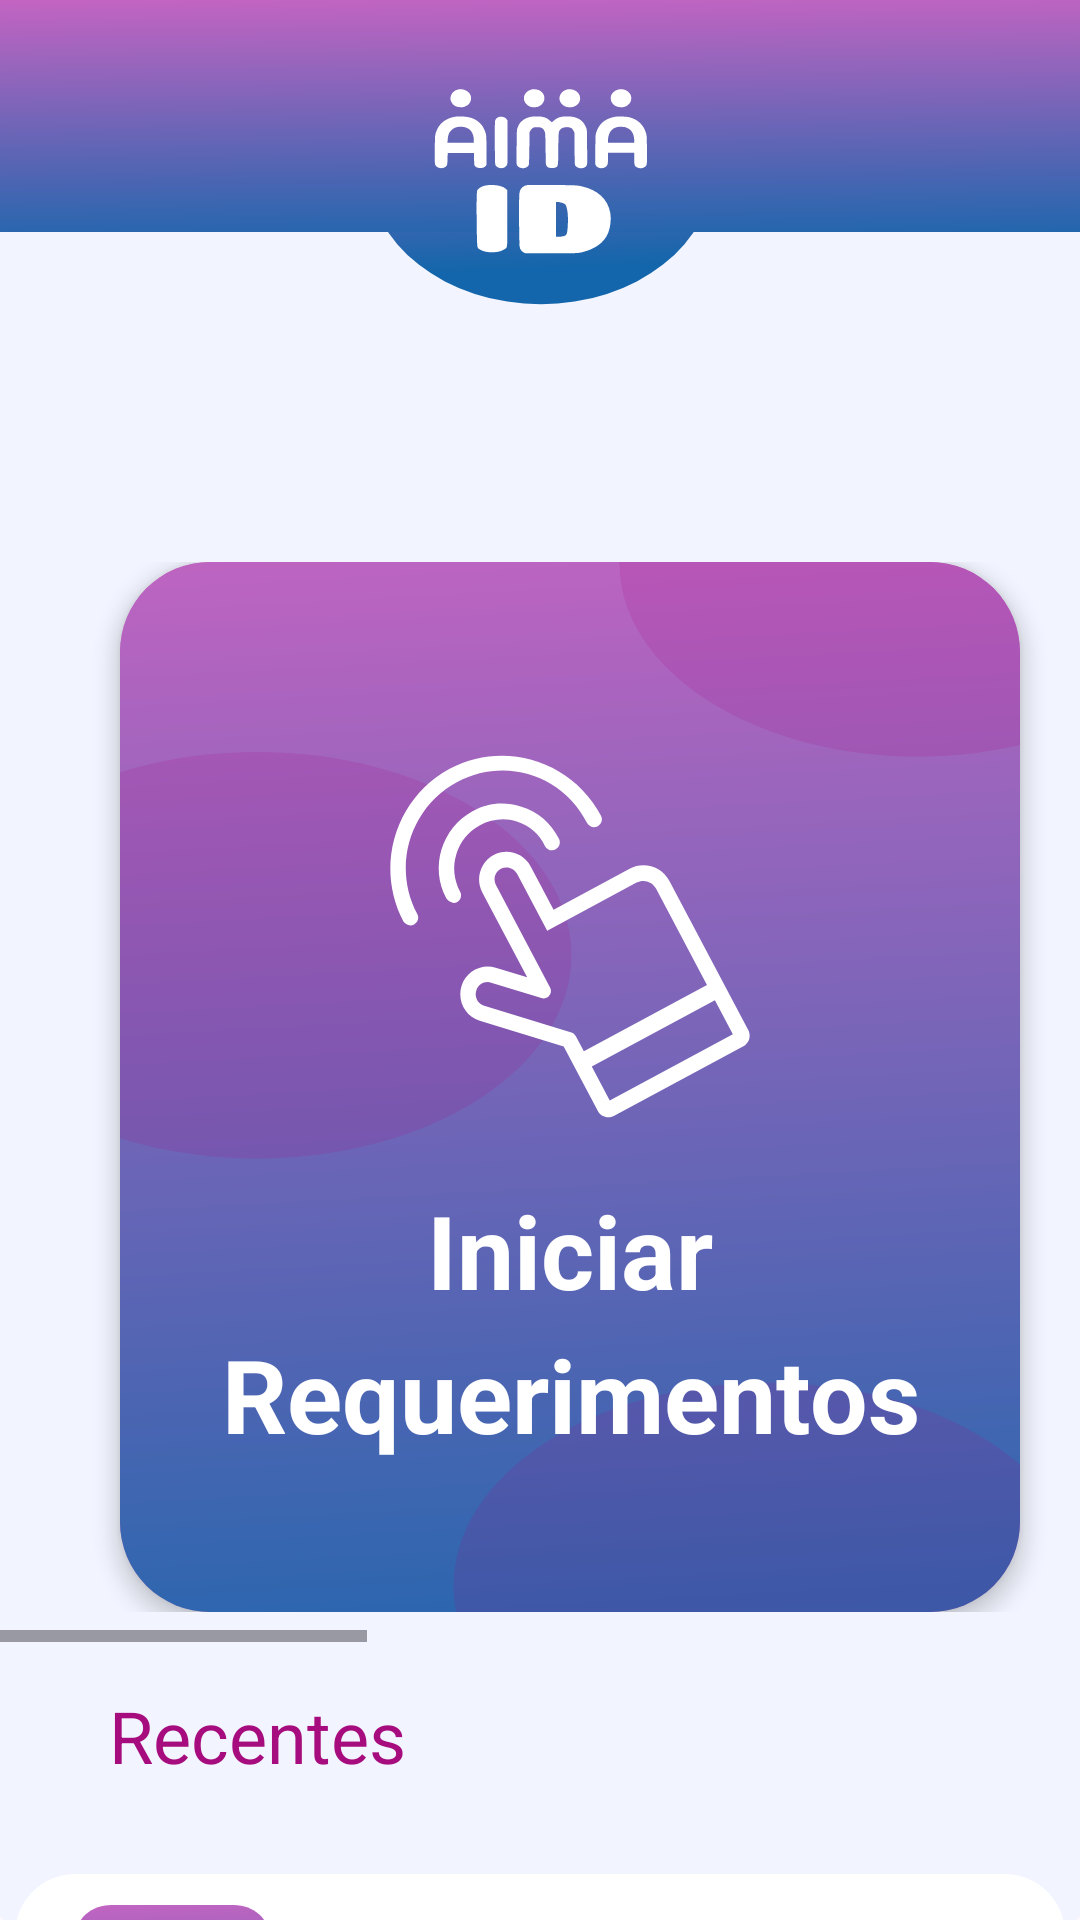

Android layout source for this screen:
<!-- AndroidManifest.xml: application theme Theme.Aimaidapp -->
<!-- res/layout/activity_user.xml -->
<?xml version="1.0" encoding="utf-8"?>
<androidx.constraintlayout.widget.ConstraintLayout xmlns:android="http://schemas.android.com/apk/res/android"
    xmlns:app="http://schemas.android.com/apk/res-auto"
    xmlns:tools="http://schemas.android.com/tools"
    android:id="@+id/main"
    android:layout_width="match_parent"
    android:layout_height="match_parent"
    android:background="@drawable/bg_aima_home"
    tools:context=".ui.view.UserActivity">

    <ImageView
        android:id="@+id/imageView2"
        android:layout_width="37dp"
        android:layout_height="34dp"
        android:adjustViewBounds="true"
        android:visibility="invisible"
        app:layout_constraintBottom_toBottomOf="parent"
        app:layout_constraintEnd_toEndOf="parent"
        app:layout_constraintHorizontal_bias="0.042"
        app:layout_constraintStart_toStartOf="parent"
        app:layout_constraintTop_toTopOf="parent"
        app:layout_constraintVertical_bias="0.018"
        app:srcCompat="@drawable/ic_menu_hamburguer" />

    <TextView
        android:id="@+id/textViewNameUser"
        android:layout_width="wrap_content"
        android:layout_height="wrap_content"
        android:layout_marginTop="90dp"
        android:fontFamily="sans-serif"
        android:textAppearance="@style/TextAppearance.AppCompat.Large"
        android:textColor="@color/aima_pink"
        android:textSize="24sp"
        app:layout_constraintEnd_toEndOf="parent"
        app:layout_constraintHorizontal_bias="0.139"
        app:layout_constraintStart_toStartOf="parent"
        app:layout_constraintTop_toBottomOf="@+id/imageView2" />

    <HorizontalScrollView
        android:id="@+id/horizontalScrollView"
        android:layout_width="match_parent"
        android:layout_height="360dp"
        android:layout_marginTop="20dp"
        app:layout_constraintEnd_toEndOf="parent"
        app:layout_constraintStart_toStartOf="parent"
        app:layout_constraintTop_toBottomOf="@+id/textViewNameUser">

        <LinearLayout
            android:layout_width="wrap_content"
            android:layout_marginBottom="10dp"
            android:layout_height="match_parent"
            android:orientation="horizontal">


            <androidx.cardview.widget.CardView
                android:id="@+id/card_service"
                android:layout_width="300dp"
                android:layout_height="match_parent"
                android:layout_marginStart="40dp"
                app:cardBackgroundColor="@color/aima_purple"
                app:cardCornerRadius="30dp"
                app:cardElevation="4dp">

                <FrameLayout
                    android:layout_width="match_parent"
                    android:layout_height="match_parent"
                    android:background="@drawable/bg_aima_id">

                    <TextView
                        android:layout_width="wrap_content"
                        android:layout_height="wrap_content"
                        android:layout_gravity="bottom|center"
                        android:layout_marginBottom="50dp"
                        android:lineSpacingExtra="8sp"
                        android:text="@string/RequestResidency"
                        android:textAlignment="center"
                        android:textColor="@color/aima_white"
                        android:textSize="34sp"
                        android:textStyle="bold" />

                    <ImageView
                        android:id="@+id/imageView6"
                        android:layout_width="wrap_content"
                        android:layout_height="wrap_content"
                        android:layout_gravity="center"
                        android:layout_marginBottom="50dp"
                        app:srcCompat="@drawable/ic_request" />

                </FrameLayout>
            </androidx.cardview.widget.CardView>


            <androidx.cardview.widget.CardView
                android:id="@+id/card_upload"
                android:layout_width="300dp"
                android:layout_height="match_parent"
                android:layout_marginStart="40dp"
                app:cardCornerRadius="30dp"
                app:cardElevation="4dp">

                <FrameLayout
                    android:layout_width="match_parent"
                    android:layout_height="match_parent"
                    android:background="@drawable/bg_aima_id">

                    <TextView
                        android:layout_width="wrap_content"
                        android:layout_height="wrap_content"
                        android:layout_gravity="bottom|center"
                        android:layout_marginBottom="50dp"
                        android:lineSpacingExtra="8sp"
                        android:text="@string/UploadDocs"
                        android:textAlignment="center"
                        android:textColor="@color/aima_white"
                        android:textSize="36sp"
                        android:textStyle="bold" />

                    <ImageView
                        android:id="@+id/symbolFamilly"
                        android:layout_width="wrap_content"
                        android:layout_height="wrap_content"
                        android:layout_gravity="center"
                        android:layout_marginBottom="50dp"
                        app:srcCompat="@drawable/ic_upload" />

                </FrameLayout>
            </androidx.cardview.widget.CardView>


            <androidx.cardview.widget.CardView
                android:id="@+id/card_scheduling"
                android:layout_width="300dp"
                android:layout_height="match_parent"
                android:layout_marginStart="40dp"
                android:layout_marginEnd="40dp"
                app:cardCornerRadius="30dp"
                app:cardElevation="4dp">

                <FrameLayout
                    android:layout_width="match_parent"
                    android:layout_height="match_parent"
                    android:background="@drawable/bg_aima_id">

                    <TextView
                        android:layout_width="wrap_content"
                        android:layout_height="wrap_content"
                        android:layout_gravity="bottom|center"
                        android:layout_marginBottom="50dp"
                        android:lineSpacingExtra="8sp"
                        android:text="@string/RequestScheduling"
                        android:textAlignment="center"
                        android:textColor="@color/aima_white"
                        android:textSize="34sp"
                        android:textStyle="bold" />

                    <ImageView
                        android:id="@+id/symbolCalendar"
                        android:layout_width="wrap_content"
                        android:layout_height="wrap_content"
                        android:layout_gravity="center"
                        android:layout_marginBottom="50dp"
                        app:srcCompat="@drawable/ic_calendarhome" />

                </FrameLayout>
            </androidx.cardview.widget.CardView>

        </LinearLayout>
    </HorizontalScrollView>

    <TextView
        android:id="@+id/textView2"
        android:layout_width="wrap_content"
        android:layout_height="wrap_content"
        android:layout_marginTop="15dp"
        android:fontFamily="sans-serif"
        android:text="Recentes"
        android:textAppearance="@style/TextAppearance.AppCompat.Large"
        android:textColor="@color/aima_pink"
        android:textSize="24sp"
        app:layout_constraintEnd_toEndOf="parent"
        app:layout_constraintHorizontal_bias="0.139"
        app:layout_constraintStart_toStartOf="parent"
        app:layout_constraintTop_toBottomOf="@+id/horizontalScrollView" />

    <LinearLayout
        android:id="@+id/linearLayout2"
        android:layout_width="wrap_content"
        android:layout_height="80dp"
        android:layout_marginTop="30dp"
        android:orientation="horizontal"
        app:layout_constraintEnd_toEndOf="parent"
        app:layout_constraintStart_toStartOf="parent"
        app:layout_constraintTop_toBottomOf="@+id/textView2">

        <androidx.cardview.widget.CardView
            android:layout_width="350dp"
            android:layout_height="match_parent"
            app:cardBackgroundColor="@color/aima_white"
            app:cardCornerRadius="20dp"
            app:cardElevation="0dp">

            <FrameLayout
                android:layout_width="65dp"
                android:layout_height="59dp"
                android:layout_gravity="center_vertical"
                android:layout_marginStart="20dp"
                android:background="@drawable/mini_button">

                <ImageView
                    android:id="@+id/mini_button"
                    android:layout_width="48dp"
                    android:layout_height="43dp"
                    android:layout_gravity="center"
                    app:srcCompat="@drawable/ic_to_do_list" />
            </FrameLayout>

            <TextView
                android:layout_width="wrap_content"
                android:layout_height="wrap_content"
                android:layout_gravity="center_horizontal"
                android:layout_marginStart="20dp"
                android:layout_marginTop="10dp"
                android:lineSpacingExtra="8sp"
                android:text="@string/Notification"
                android:textAlignment="center"
                android:textColor="@color/aima_pink"
                android:textSize="20sp" />

            <TextView
                android:layout_width="wrap_content"
                android:layout_height="wrap_content"
                android:layout_gravity="center_horizontal"
                android:layout_marginStart="20dp"
                android:layout_marginTop="40dp"
                android:lineSpacingExtra="8sp"
                android:text="@string/NotificationName"
                android:textAlignment="center"
                android:textColor="@color/aima_text_dark"
                android:textSize="12sp" />

        </androidx.cardview.widget.CardView>
    </LinearLayout>

    <FrameLayout
        android:id="@+id/fragment_container"
        android:layout_width="0dp"
        android:layout_height="0dp"
        app:layout_constraintTop_toTopOf="parent"
        app:layout_constraintBottom_toTopOf="@id/bottom_navigation"
        app:layout_constraintStart_toStartOf="parent"
        app:layout_constraintEnd_toEndOf="parent" />

    <com.google.android.material.bottomnavigation.BottomNavigationView
        android:id="@+id/bottom_navigation"
        android:layout_width="match_parent"
        android:layout_height="wrap_content"
        android:layout_marginTop="55dp"
        android:background="@color/aima_light_bg"
        app:itemIconTint="@animator/selector_navigation_item_color"
        app:itemTextColor="@animator/selector_navigation_item_color"
        app:layout_constraintBottom_toBottomOf="parent"
        app:layout_constraintEnd_toEndOf="parent"
        app:layout_constraintHorizontal_bias="0.0"
        app:layout_constraintStart_toStartOf="parent"
        app:layout_constraintTop_toBottomOf="@+id/linearLayout2"
        app:menu="@menu/bottom_navigation_menu" />


</androidx.constraintlayout.widget.ConstraintLayout>
<!-- resources referenced by this layout -->
<resources>
  <color name="aima_light_bg">#F2F5FF</color>
  <color name="aima_pink">#A60C7D</color>
  <color name="aima_purple">#d964c5</color>
  <color name="aima_text_dark">#2E3A59</color>
  <color name="aima_white">#FFFFFFFF</color>
  <!-- drawable ic_menu_hamburguer (drawable) -->
  <vector xmlns:android="http://schemas.android.com/apk/res/android"
      android:width="37dp"
      android:height="30dp"
      android:viewportWidth="37"
      android:viewportHeight="30">
    <path
        android:pathData="M2.912,26.901H33.908"
        android:strokeWidth="4.53228"
        android:fillColor="#00000000"
        android:strokeColor="#ffffff"
        android:strokeLineCap="round"/>
    <path
        android:pathData="M2.912,14.951H23.463"
        android:strokeWidth="4.53228"
        android:fillColor="#00000000"
        android:strokeColor="#ffffff"
        android:strokeLineCap="round"/>
    <path
        android:pathData="M2.913,3H33.908"
        android:strokeWidth="4.53228"
        android:fillColor="#00000000"
        android:strokeColor="#ffffff"
        android:strokeLineCap="round"/>
  </vector>
  <!-- drawable ic_upload (drawable) -->
  <vector xmlns:android="http://schemas.android.com/apk/res/android"
      android:width="100dp"
      android:height="120dp"
      android:viewportWidth="217"
      android:viewportHeight="260">
    <path
        android:pathData="M0.32,37.25C0.32,17.13 17.51,0.81 38.71,0.81H150.19C158.06,0.81 165.45,4.41 170.04,10.48L212.1,66.1C215.07,70.04 216.68,74.77 216.68,79.62V222.75C216.68,242.87 199.49,259.19 178.29,259.19H38.71C17.51,259.19 0.32,242.87 0.32,222.75V37.25ZM38.71,20.69C29.07,20.69 21.26,28.1 21.26,37.25V222.75C21.26,231.9 29.07,239.31 38.71,239.31H178.29C187.93,239.31 195.74,231.9 195.74,222.75V88.89H150.38C144.59,88.89 139.91,84.44 139.91,78.95V20.69H38.71Z"
        android:fillColor="#ffffff"
        android:fillType="evenOdd"/>
    <path
        android:pathData="M151.57,146.15C147.96,150.43 141.37,151.13 136.86,147.7L118.97,134.11V179.69C118.97,185.18 114.28,189.63 108.5,189.63C102.72,189.63 98.03,185.18 98.03,179.69V134.11L80.14,147.7C75.63,151.13 69.04,150.43 65.43,146.15C61.82,141.86 62.55,135.61 67.06,132.18L101.92,105.71C103.7,104.34 105.96,103.52 108.41,103.5C108.44,103.5 108.47,103.5 108.5,103.5H108.54C111.04,103.51 113.33,104.35 115.13,105.74L149.93,132.18C154.45,135.61 155.18,141.86 151.57,146.15Z"
        android:fillColor="#ffffff"/>
  </vector>
  <!-- drawable mini_button (drawable) -->
  <vector xmlns:android="http://schemas.android.com/apk/res/android"
      xmlns:aapt="http://schemas.android.com/aapt"
      android:width="61dp"
      android:height="61dp"
      android:viewportWidth="61"
      android:viewportHeight="61">
    <path
        android:pathData="M49.629,60.959H11.331C4.986,60.959 0,55.974 0,49.629V11.331C0,4.986 4.986,0 11.331,0H49.629C55.974,0 60.959,4.986 60.959,11.331V49.629C60.959,55.974 55.747,60.959 49.629,60.959Z">
      <aapt:attr name="android:fillColor">
        <gradient 
            android:startX="30.69"
            android:startY="-10.106"
            android:endX="34.491"
            android:endY="68.47"
            android:type="linear">
          <item android:offset="0" android:color="#FFD964C5"/>
          <item android:offset="1" android:color="#FF1366AB"/>
        </gradient>
      </aapt:attr>
    </path>
  </vector>
  <string name="Notification">Alteração no horário</string>
  <string name="NotificationName">hoje as 14:00</string>
  <string name="RequestResidency">Iniciar Requerimentos</string>
  <string name="RequestScheduling">Realizar Agendamento</string>
  <string name="UploadDocs">Enviar Documentos</string>
  <style name="Theme.Aimaidapp" parent="Base.Theme.Aimaidapp" />
  <style name="Base.Theme.Aimaidapp" parent="Theme.Material3.DayNight.NoActionBar">
          
          
      </style>
</resources>
